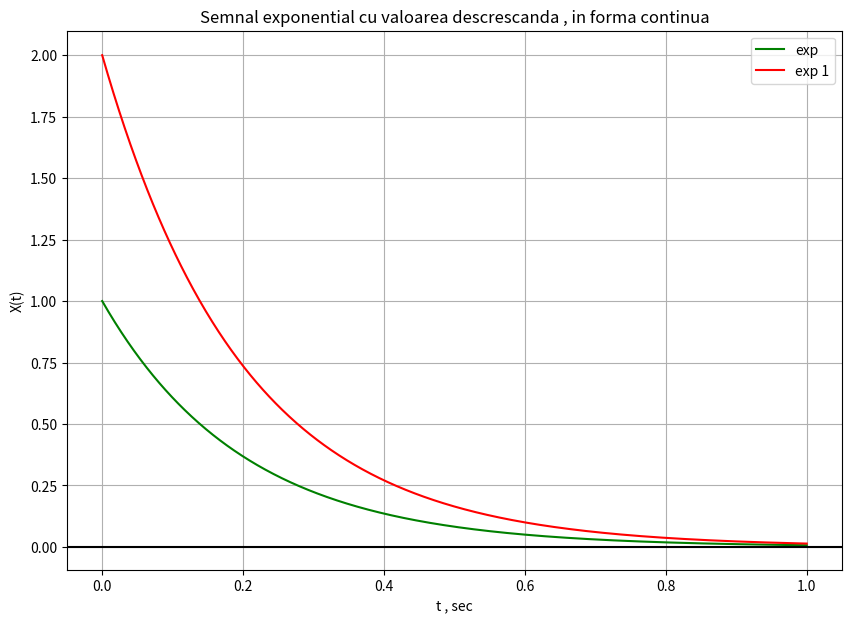

The matplotlib source for this figure:
import matplotlib.pyplot as plt
import numpy as np

A = 1
A1 = 2
a = -5
t = np.linspace(0 , 1 , 1000 , endpoint = True)

plt.figure(figsize=(10,7))

plt.plot(t, A* np.e**(a*t), 'g' , label = 'exp')
plt.plot(t, A1* np.e**(a*t), 'r' , label = 'exp1')

plt.title('Semnal exponential cu valoarea descrescanda , in forma continua')

plt.xlabel('t , sec')
plt.ylabel('X(t)')

plt.grid(True , which = 'both')

plt.axhline(y = 0 , color = 'k')

plt.legend(['exp' , 'exp 1'])

plt.show()